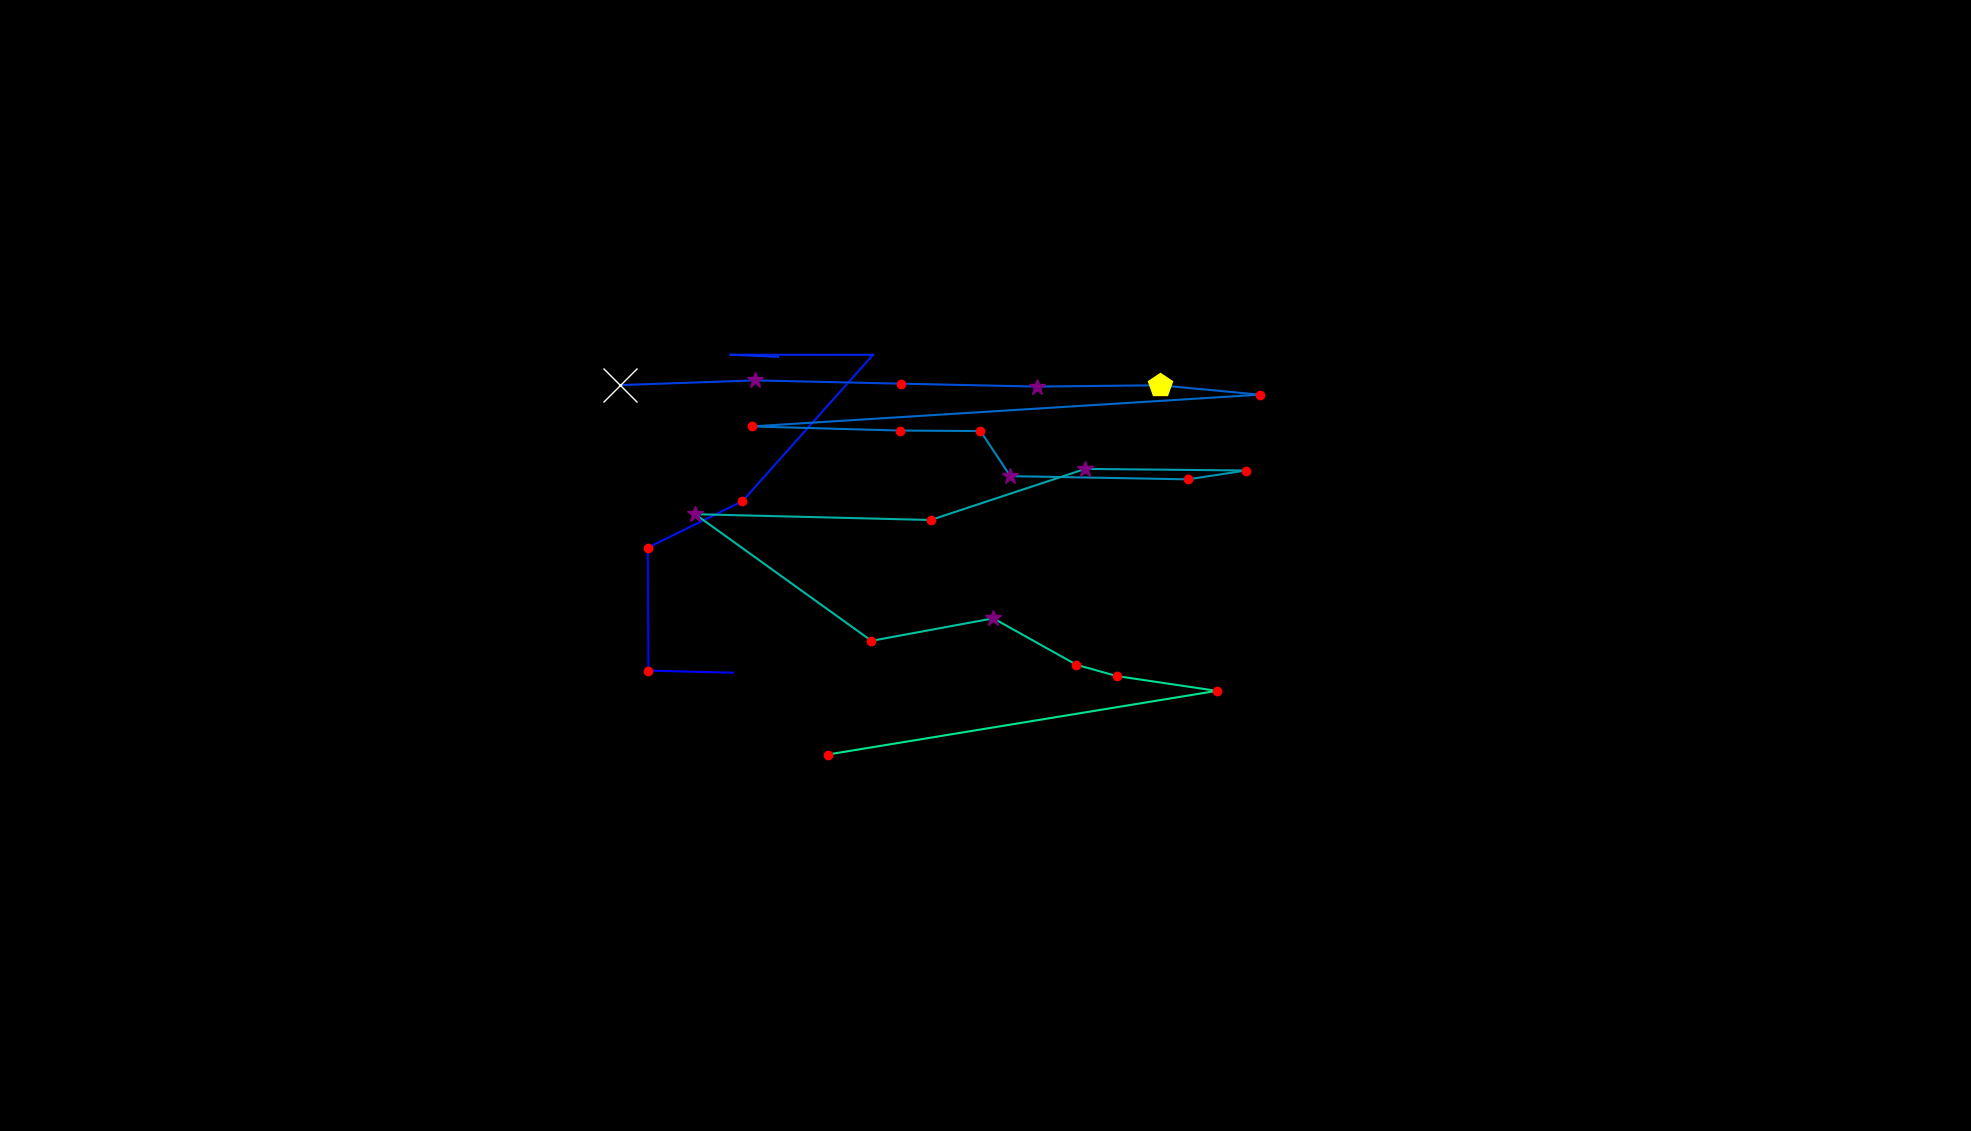

The file beside this chart, header and first rows:
, fixation_id, timestamp, avg_gaze_x, avg_gaze_y, duration
0, 93.0, 24715, 951.9, 595.2, 60.25
1, 94.0, 24799, 842.1, 597.9, 144.6
2, 95.0, 25040, 841.3, 757.6, 168.7
3, 96.0, 25377, 964.3, 818, 180.8
4, 97.0, 25751, 1134, 1008, 0.0
5, 98.0, 26354, 948.7, 1008, 24.1
6, 99.0, 26402, 1011, 1005, 108.5
7, 104.0, 27619, 805.1, 968.7, 711
8, 105.0, 28366, 980.4, 974.8, 337.4
9, 106.0, 28727, 1170, 970.6, 229
10, 107.0, 29005, 1347, 966.8, 265.1
11, 108.0, 29294, 1507, 968.5, 421.8
12, 109.0, 29752, 1636, 956.3, 144.6
13, 110.0, 29981, 976.1, 915, 180.8
14, 111.0, 30234, 1169, 909.7, 204.9
15, 112.0, 30463, 1273, 909, 180.8
16, 113.0, 30667, 1312, 850.5, 277.2
17, 114.0, 31005, 1543, 846.3, 144.6
18, 115.0, 31174, 1618, 857.8, 192.8
19, 116.0, 31403, 1409, 859.9, 253.1
20, 117.0, 31692, 1209, 793.5, 144.6
21, 118.0, 31860, 902.8, 801.1, 325.4
22, 119.0, 32246, 1132, 636.6, 120.5
23, 120.0, 32439, 1290, 665.8, 289.2
24, 121.0, 32800, 1398, 605.5, 156.7
25, 122.0, 32981, 1450, 590.8, 229
26, 123.0, 33246, 1580, 571.6, 168.7
27, 124.0, 33499, 1075, 488.9, 229
28, 131.0, 35210, 1365, 805.3, 0.0
